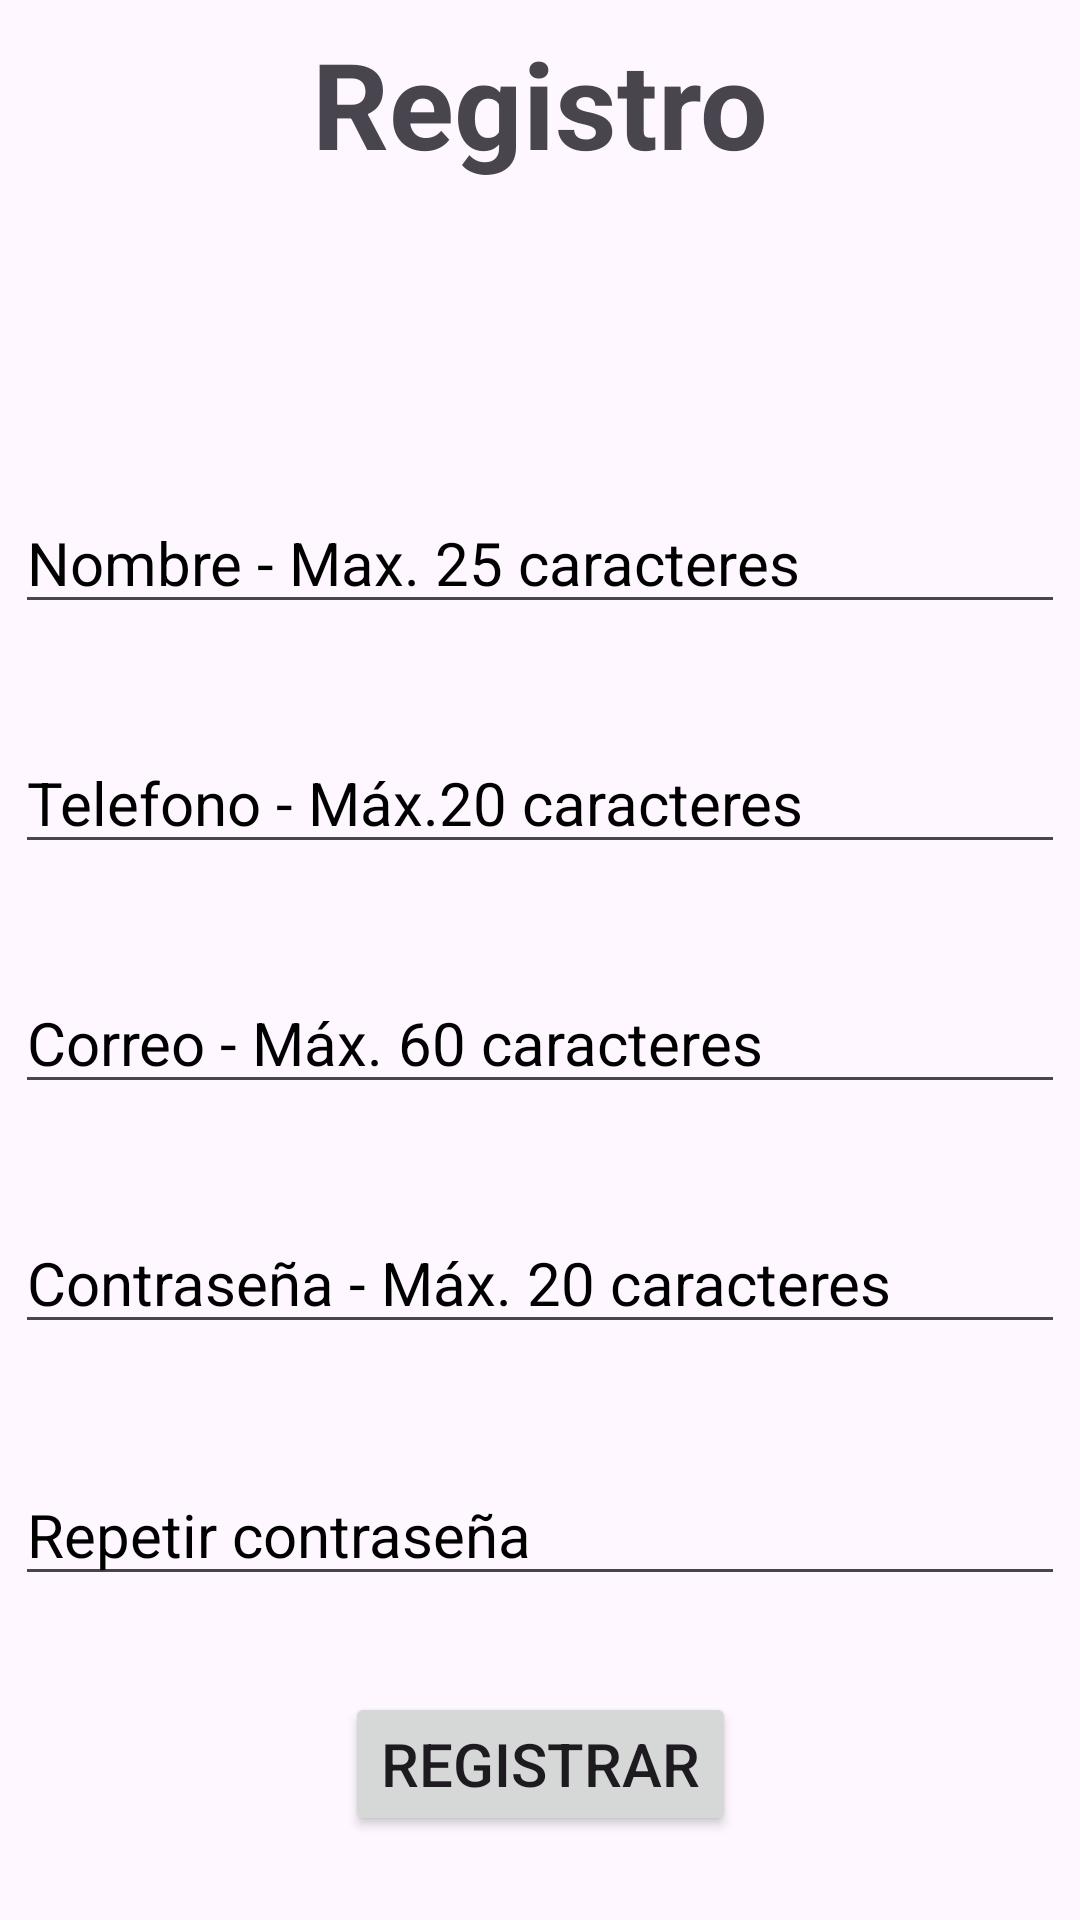

The Android layout XML behind this screen, and the referenced resources:
<!-- AndroidManifest.xml: application theme Theme.Final_ProyectoAndroid2023 -->
<!-- res/layout/activity_registro.xml -->
<?xml version="1.0" encoding="utf-8"?>
<androidx.constraintlayout.widget.ConstraintLayout xmlns:android="http://schemas.android.com/apk/res/android"
    xmlns:app="http://schemas.android.com/apk/res-auto"
    xmlns:tools="http://schemas.android.com/tools"
    android:layout_width="match_parent"
    android:layout_height="match_parent"
    tools:context=".RegistroActivity">

    <TextView
        android:id="@+id/txtTituloRegistro"
        android:layout_width="wrap_content"
        android:layout_height="wrap_content"
        android:layout_marginTop="28dp"
        android:text="Registro"
        android:textSize="40sp"
        android:textStyle="bold"
        app:layout_constraintBottom_toTopOf="@+id/ivPerfil"
        app:layout_constraintEnd_toEndOf="parent"
        app:layout_constraintStart_toStartOf="parent"
        app:layout_constraintTop_toTopOf="parent"
        app:layout_constraintVertical_bias="0.4" />

    <ImageView
        android:id="@+id/ivPerfil"
        android:layout_width="110dp"
        android:layout_height="110dp"
        android:layout_marginBottom="24dp"
        app:layout_constraintBottom_toTopOf="@+id/etNombre"
        app:layout_constraintEnd_toEndOf="parent"
        app:layout_constraintStart_toStartOf="parent"
        app:srcCompat="@drawable/perfil" />

    <EditText
        android:id="@+id/etNombre"
        android:layout_width="350dp"
        android:layout_height="wrap_content"
        android:layout_marginBottom="36dp"
        android:ems="10"
        android:hint="Nombre - Max. 25 caracteres"
        android:maxLength="25"
        android:inputType="text"
        android:textColorHint="@color/black"
        android:textSize="20sp"
        app:layout_constraintBottom_toTopOf="@+id/etTelefono"
        app:layout_constraintEnd_toEndOf="parent"
        app:layout_constraintStart_toStartOf="parent" />

    <EditText
        android:id="@+id/etTelefono"
        android:layout_width="350dp"
        android:layout_height="wrap_content"
        android:layout_marginBottom="36dp"
        android:ems="10"
        android:hint="Telefono - Máx.20 caracteres"
        android:maxLength="20"
        android:inputType="text"
        android:textColorHint="@color/black"
        android:textSize="20sp"
        app:layout_constraintBottom_toTopOf="@+id/etCorreo"
        app:layout_constraintEnd_toEndOf="parent"
        app:layout_constraintStart_toStartOf="parent" />

    <EditText
        android:id="@+id/etCorreo"
        android:layout_width="350dp"
        android:layout_height="wrap_content"
        android:layout_marginBottom="36dp"
        android:ems="10"
        android:textSize="20sp"
        android:hint="Correo - Máx. 60 caracteres"
        android:maxLength="60"
        android:textColorHint="@color/black"
        android:inputType="text"
        app:layout_constraintBottom_toTopOf="@+id/etPassword"
        app:layout_constraintEnd_toEndOf="parent"
        app:layout_constraintStart_toStartOf="parent" />

    <EditText
        android:id="@+id/etPassword"
        android:layout_width="350dp"
        android:layout_height="wrap_content"
        android:layout_marginBottom="40dp"
        android:ems="10"
        android:textSize="20sp"
        android:hint="Contraseña - Máx. 20 caracteres"
        android:maxLength="20"
        android:textColorHint="@color/black"
        android:inputType="textPassword"
        app:layout_constraintBottom_toTopOf="@+id/etPasswordRep"
        app:layout_constraintEnd_toEndOf="parent"
        app:layout_constraintStart_toStartOf="parent" />

    <EditText
        android:id="@+id/etPasswordRep"
        android:layout_width="350dp"
        android:layout_height="wrap_content"
        android:layout_marginBottom="32dp"
        android:ems="10"
        android:hint="Repetir contraseña"
        android:inputType="textPassword"
        android:maxLength="20"
        android:textColorHint="@color/black"
        android:textSize="20sp"
        app:layout_constraintBottom_toTopOf="@+id/btnRegistrarRegistro"
        app:layout_constraintEnd_toEndOf="parent"
        app:layout_constraintStart_toStartOf="parent" />

    <Button
        android:id="@+id/btnRegistrarRegistro"
        android:layout_width="wrap_content"
        android:layout_height="wrap_content"
        android:layout_marginBottom="28dp"
        android:text="Registrar"
        android:textSize="20sp"
        app:layout_constraintBottom_toBottomOf="parent"
        app:layout_constraintEnd_toEndOf="parent"
        app:layout_constraintStart_toStartOf="parent" />

</androidx.constraintlayout.widget.ConstraintLayout>
<!-- resources referenced by this layout -->
<resources>
  <style name="Theme.Final_ProyectoAndroid2023" parent="Base.Theme.Final_ProyectoAndroid2023" />
  <style name="Base.Theme.Final_ProyectoAndroid2023" parent="Theme.Material3.DayNight.NoActionBar">
          
          
      </style>
  <!-- not gathered from this repository: default colours our renderer supplied (Android Studio template values) -->
  <color name="black">#FF000000</color>
</resources>
